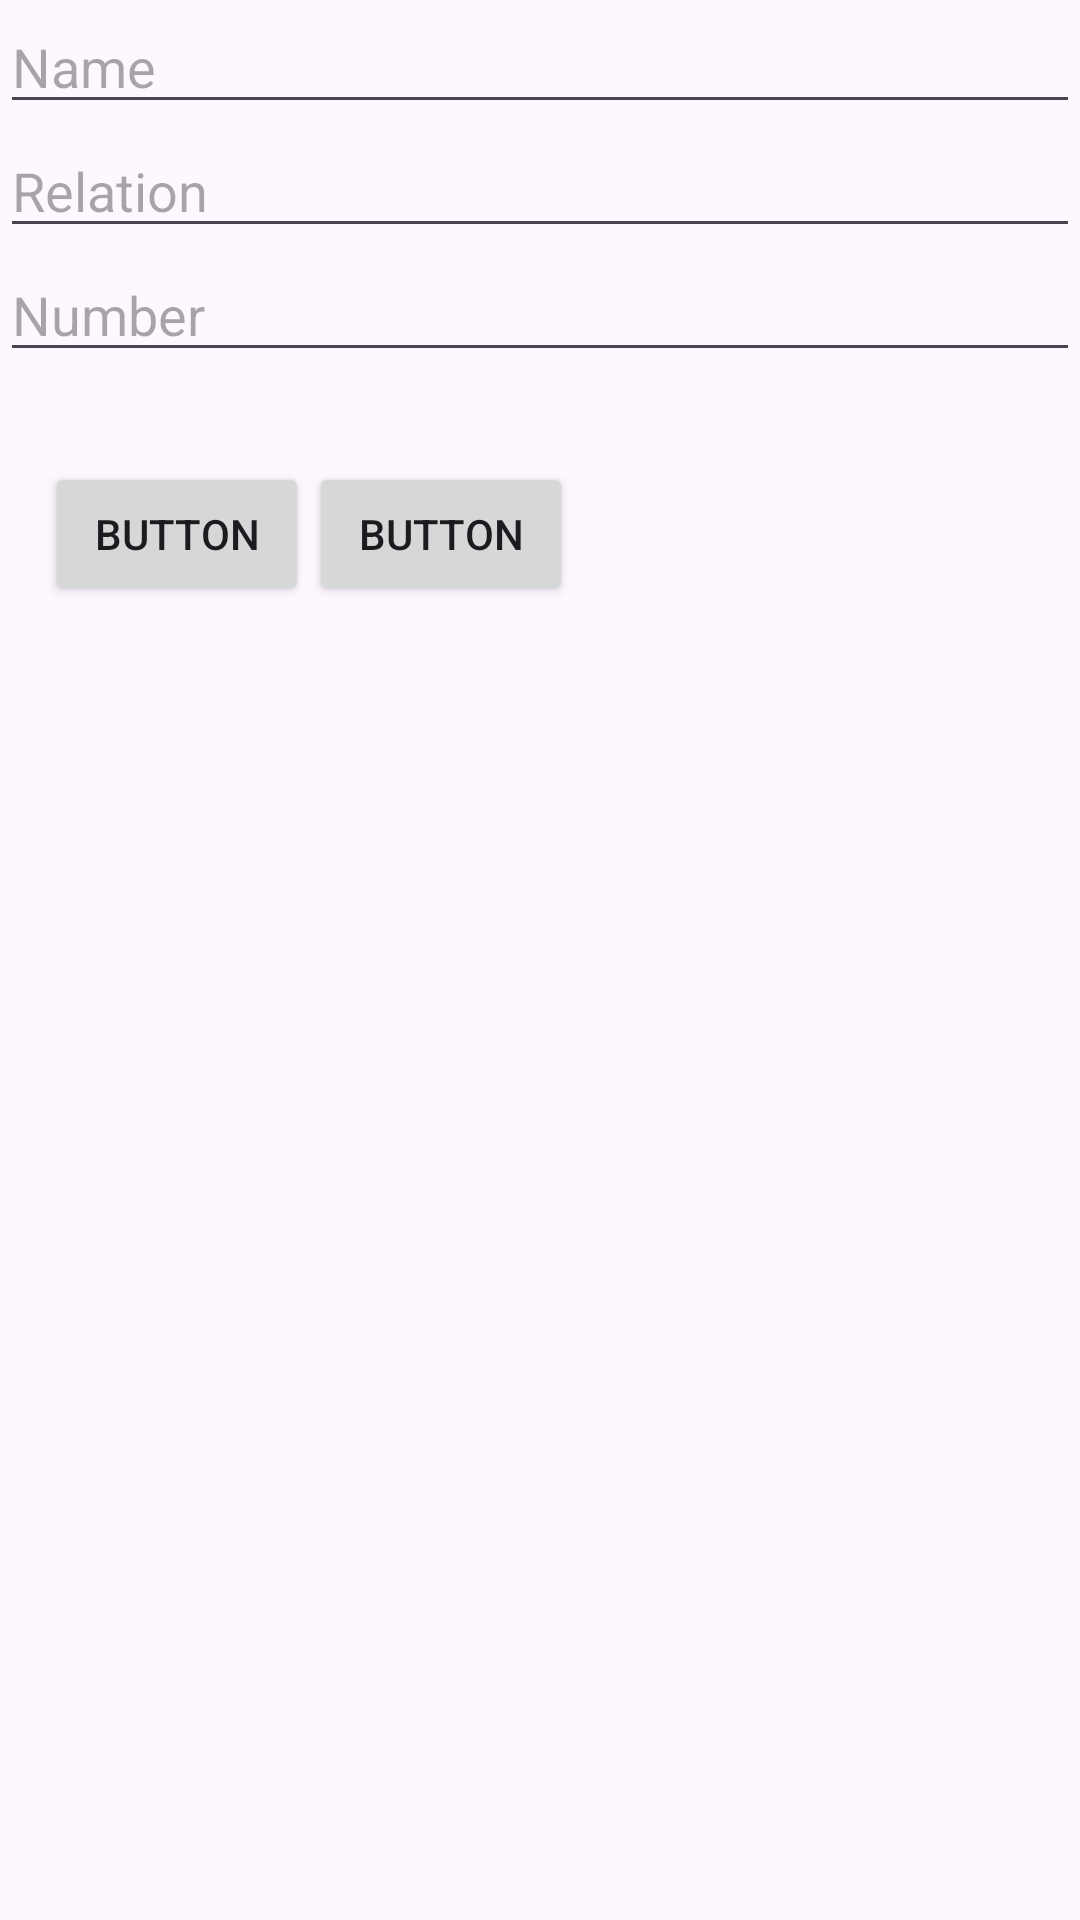

Reconstruct the res/layout file that produces this screen, plus the resources it refers to.
<!-- AndroidManifest.xml: application theme Theme.NaariRakshak -->
<!-- res/layout/dialog_box_item.xml -->
<?xml version="1.0" encoding="utf-8"?>
<LinearLayout xmlns:android="http://schemas.android.com/apk/res/android"
    android:layout_width="wrap_content"
    android:layout_height="wrap_content"
    android:orientation="vertical">

    <EditText
        android:id="@+id/editTextNameUpdate"
        android:layout_width="match_parent"
        android:layout_height="wrap_content"
        android:ems="10"
        android:hint="Name"
        android:inputType="text" />

    <EditText
        android:id="@+id/editTextRelstionUpdate"
        android:layout_width="match_parent"
        android:layout_height="wrap_content"
        android:ems="10"
        android:hint="Relation"
        android:inputType="text" />

    <EditText
        android:id="@+id/editTextNumberUpdate"
        android:layout_width="match_parent"
        android:layout_height="wrap_content"
        android:ems="10"
        android:hint="Number"
        android:inputType="number" />

    <LinearLayout
        android:layout_width="wrap_content"
        android:layout_height="wrap_content"
        android:layout_marginLeft="15dp"
        android:layout_marginTop="30dp"
        android:layout_marginRight="15dp"
        android:layout_marginBottom="30dp"
        android:orientation="horizontal">

        <Button
            android:id="@+id/btnUpdateSave"
            android:layout_width="wrap_content"
            android:layout_height="wrap_content"
            android:layout_weight="1"
            android:text="Button" />

        <Button
            android:id="@+id/btnUpdateCancel"
            android:layout_width="wrap_content"
            android:layout_height="wrap_content"
            android:layout_weight="1"
            android:text="Button" />
    </LinearLayout>
</LinearLayout>
<!-- resources referenced by this layout -->
<resources>
  <style name="Theme.NaariRakshak" parent="Base.Theme.NaariRakshak" />
  <style name="Base.Theme.NaariRakshak" parent="Theme.Material3.DayNight.NoActionBar">
          
           <item name="colorPrimary">@color/pink</item>
      </style>
  <color name="pink">#e49ab0</color>
</resources>
